Photos from the image-classification dataset "CRC_NEW_DATASET" in the GitHub repository Aditya1Jhaveri/Colorectal-Cancer-Tissue-Classification. Its 9 classes are: ADI nlm, BACK nlm, DEB nlm, LYM nlm, MUC nlm, MUS nlm, NORM nlm, STR nlm, TUM nlm.

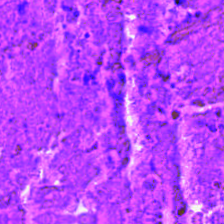
Label: DEB nlm

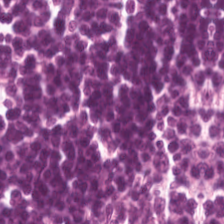
Label: LYM nlm

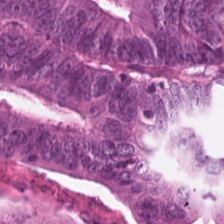
Label: TUM nlm

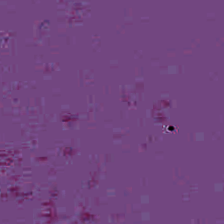
Label: BACK nlm

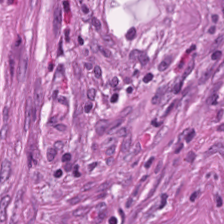
Label: STR nlm

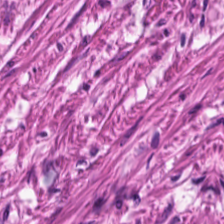
Label: MUS nlm
